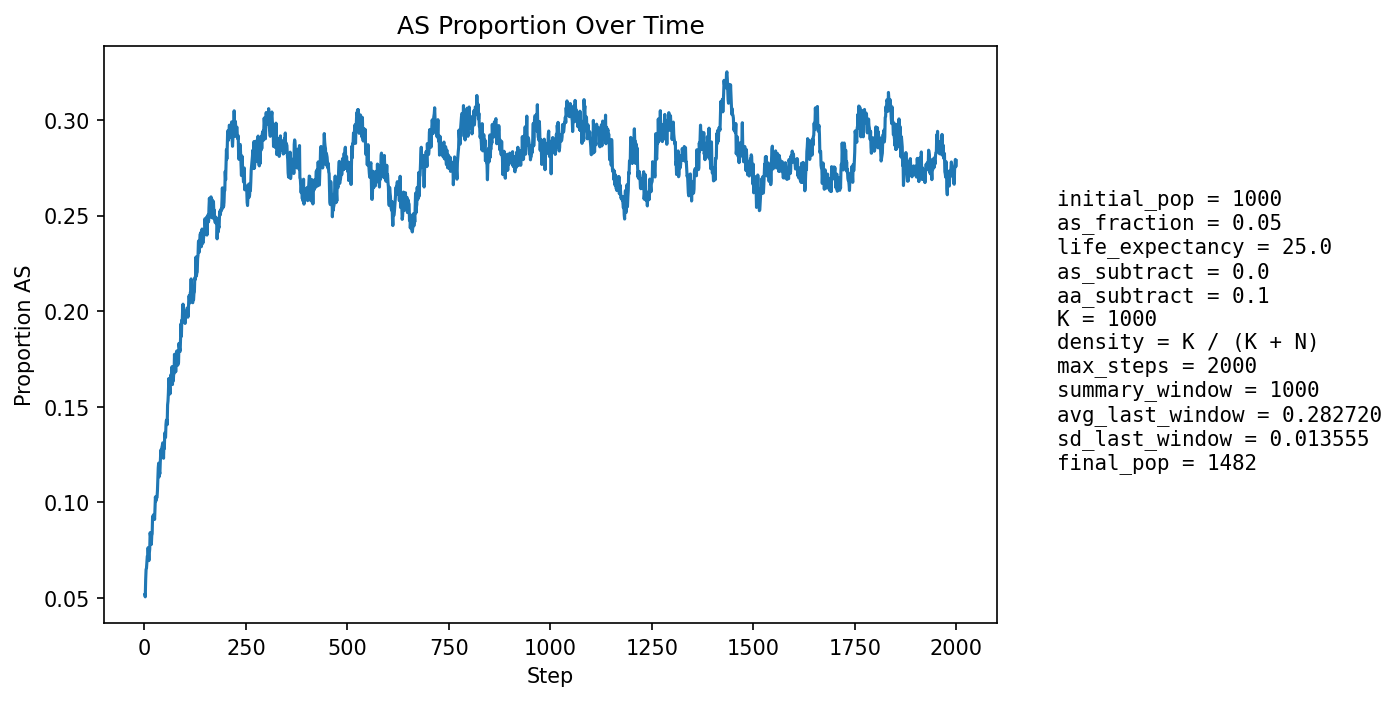

Values plotted in this chart, from the file beside it:
step, population_size, births, newborn_AA, newborn_AS, newborn_SS, prop_newborn_AA, prop_newborn_AS, prop_newborn_SS, prop_repro_AA, prop_repro_AS, prop_AS_population
1, 1064, 256, 244, 12, 0, 0.9531, 0.04688, 0.0, 0.9571, 0.04288, 0.05169
2, 1088, 251, 245, 6, 0, 0.9761, 0.0239, 0.0, 0.9517, 0.04826, 0.05055
3, 1108, 250, 234, 15, 1, 0.936, 0.06, 0.004, 0.9464, 0.05364, 0.05957
4, 1125, 246, 229, 17, 0, 0.9309, 0.06911, 0.0, 0.9326, 0.06744, 0.06489
5, 1145, 254, 237, 16, 1, 0.9331, 0.06299, 0.003937, 0.9315, 0.06852, 0.0655
6, 1166, 259, 240, 19, 0, 0.9266, 0.07336, 0.0, 0.9387, 0.06126, 0.06861
7, 1185, 263, 242, 21, 0, 0.9202, 0.07985, 0.0, 0.9367, 0.06327, 0.07173
8, 1202, 265, 246, 19, 0, 0.9283, 0.0717, 0.0, 0.9343, 0.06574, 0.07238
9, 1219, 267, 245, 22, 0, 0.9176, 0.0824, 0.0, 0.9337, 0.06633, 0.07629
10, 1235, 270, 254, 16, 0, 0.9407, 0.05926, 0.0, 0.93, 0.07, 0.07287
11, 1252, 273, 261, 12, 0, 0.956, 0.04396, 0.0, 0.9279, 0.07213, 0.06949
12, 1268, 278, 256, 22, 0, 0.9209, 0.07914, 0.0, 0.925, 0.07496, 0.07334
13, 1284, 278, 256, 22, 0, 0.9209, 0.07914, 0.0, 0.9223, 0.07765, 0.07555
14, 1296, 278, 244, 31, 3, 0.8777, 0.1115, 0.01079, 0.923, 0.07704, 0.0841
15, 1312, 280, 258, 22, 0, 0.9214, 0.07857, 0.0, 0.9286, 0.07143, 0.08232
16, 1325, 283, 260, 23, 0, 0.9187, 0.08127, 0.0, 0.9252, 0.07481, 0.08302
17, 1334, 284, 268, 16, 0, 0.9437, 0.05634, 0.0, 0.9244, 0.07564, 0.07796
18, 1343, 285, 261, 24, 0, 0.9158, 0.08421, 0.0, 0.9158, 0.08421, 0.08265
19, 1353, 287, 263, 23, 1, 0.9164, 0.08014, 0.003484, 0.9122, 0.0878, 0.08352
20, 1362, 288, 255, 33, 0, 0.8854, 0.1146, 0.0, 0.91, 0.08997, 0.09251
21, 1372, 289, 264, 25, 0, 0.9135, 0.08651, 0.0, 0.9135, 0.08651, 0.09111
22, 1381, 290, 263, 27, 0, 0.9069, 0.0931, 0.0, 0.9099, 0.09012, 0.09341
23, 1386, 290, 266, 23, 1, 0.9172, 0.07931, 0.003448, 0.9088, 0.09117, 0.09307
24, 1390, 291, 267, 23, 1, 0.9175, 0.07904, 0.003436, 0.9022, 0.09784, 0.09281
25, 1395, 292, 270, 21, 1, 0.9247, 0.07192, 0.003425, 0.8999, 0.1001, 0.09104
26, 1402, 293, 261, 32, 0, 0.8908, 0.1092, 0.0, 0.9017, 0.09829, 0.09772
27, 1410, 294, 260, 34, 0, 0.8844, 0.1156, 0.0, 0.9021, 0.09787, 0.1028
28, 1412, 293, 267, 26, 0, 0.9113, 0.08874, 0.0, 0.901, 0.09901, 0.1006
29, 1416, 294, 266, 27, 1, 0.9048, 0.09184, 0.003401, 0.9011, 0.09887, 0.1017
30, 1422, 295, 269, 26, 0, 0.9119, 0.08814, 0.0, 0.8961, 0.1039, 0.1027
31, 1424, 296, 270, 26, 0, 0.9122, 0.08784, 0.0, 0.8883, 0.1117, 0.1025
32, 1423, 295, 261, 31, 3, 0.8847, 0.1051, 0.01017, 0.8923, 0.1077, 0.1061
33, 1429, 295, 257, 37, 1, 0.8712, 0.1254, 0.00339, 0.8923, 0.1077, 0.1127
34, 1431, 295, 254, 38, 3, 0.861, 0.1288, 0.01017, 0.894, 0.106, 0.1181
35, 1436, 297, 260, 36, 1, 0.8754, 0.1212, 0.003367, 0.892, 0.108, 0.1205
36, 1439, 298, 276, 21, 1, 0.9262, 0.07047, 0.003356, 0.8857, 0.1143, 0.1133
37, 1440, 299, 267, 29, 3, 0.893, 0.09699, 0.01003, 0.8752, 0.1248, 0.116
38, 1445, 298, 272, 26, 0, 0.9128, 0.08725, 0.0, 0.8707, 0.1293, 0.1149
39, 1446, 297, 259, 37, 1, 0.8721, 0.1246, 0.003367, 0.8693, 0.1307, 0.121
40, 1451, 298, 258, 40, 0, 0.8658, 0.1342, 0.0, 0.8764, 0.1236, 0.1254
41, 1450, 297, 257, 38, 2, 0.8653, 0.1279, 0.006734, 0.8779, 0.1221, 0.1276
42, 1456, 298, 270, 28, 0, 0.906, 0.09396, 0.0, 0.881, 0.119, 0.1243
43, 1453, 298, 258, 36, 4, 0.8658, 0.1208, 0.01342, 0.8745, 0.1255, 0.1287
44, 1458, 299, 264, 35, 0, 0.8829, 0.1171, 0.0, 0.8692, 0.1308, 0.1296
45, 1457, 299, 261, 37, 1, 0.8729, 0.1237, 0.003344, 0.8665, 0.1335, 0.1311
46, 1457, 299, 264, 34, 1, 0.8829, 0.1137, 0.003344, 0.8719, 0.1281, 0.129
47, 1455, 298, 271, 24, 3, 0.9094, 0.08054, 0.01007, 0.8716, 0.1284, 0.123
48, 1457, 300, 258, 40, 2, 0.86, 0.1333, 0.006667, 0.8655, 0.1345, 0.1304
49, 1460, 300, 267, 32, 1, 0.89, 0.1067, 0.003333, 0.8655, 0.1345, 0.1281
50, 1460, 300, 254, 44, 2, 0.8467, 0.1467, 0.006667, 0.863, 0.137, 0.1363
51, 1460, 299, 262, 34, 3, 0.8763, 0.1137, 0.01003, 0.8694, 0.1306, 0.1342
52, 1463, 299, 266, 33, 0, 0.8896, 0.1104, 0.0, 0.8667, 0.1333, 0.134
53, 1464, 299, 256, 42, 1, 0.8562, 0.1405, 0.003344, 0.867, 0.133, 0.1407
54, 1463, 300, 255, 42, 3, 0.85, 0.14, 0.01, 0.8564, 0.1436, 0.1429
55, 1467, 300, 261, 38, 1, 0.87, 0.1267, 0.003333, 0.8579, 0.1421, 0.1431
56, 1465, 299, 263, 34, 2, 0.8796, 0.1137, 0.006689, 0.8604, 0.1396, 0.1406
57, 1464, 299, 247, 49, 3, 0.8261, 0.1639, 0.01003, 0.8575, 0.1425, 0.151
58, 1465, 300, 254, 44, 2, 0.8467, 0.1467, 0.006667, 0.8523, 0.1477, 0.1529
59, 1468, 301, 253, 47, 1, 0.8405, 0.1561, 0.003322, 0.8462, 0.1538, 0.1574
60, 1469, 300, 245, 53, 2, 0.8167, 0.1767, 0.006667, 0.8486, 0.1514, 0.1647
... 1,940 more rows
